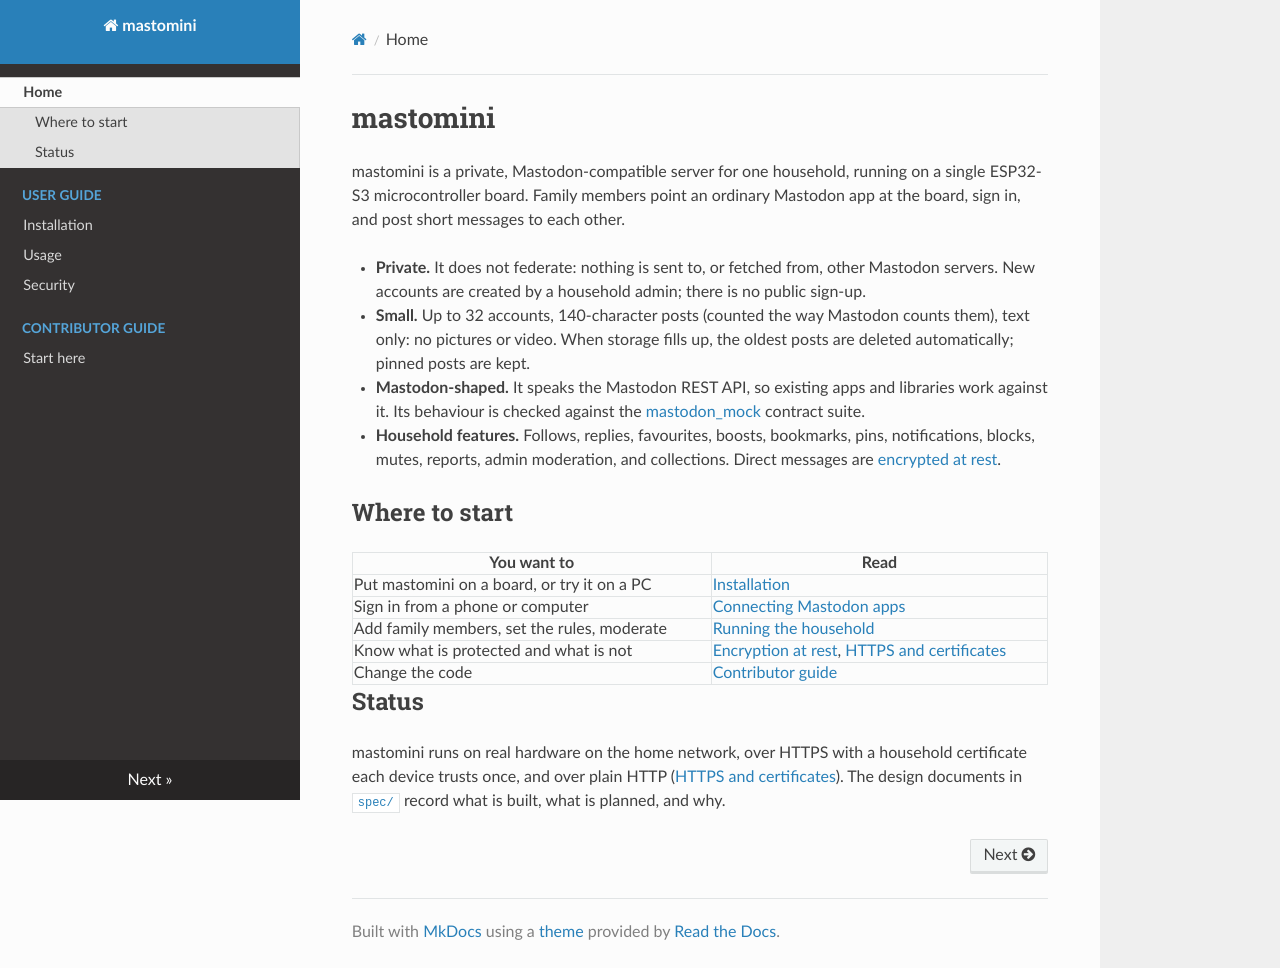

repository: matthewdeanmartin/mastomini · page: index.html · generator: mkdocs

# mastomini

mastomini is a private, Mastodon-compatible server for one household, running on
a single ESP32-S3 microcontroller board. Family members point an ordinary
Mastodon app at the board, sign in, and post short messages to each other.

- **Private.** It does not federate: nothing is sent to, or fetched from, other
  Mastodon servers. New accounts are created by a household admin; there is no
  public sign-up.
- **Small.** Up to 32 accounts, 140-character posts (counted the way Mastodon
  counts them), text only: no pictures or video. When storage fills up, the
  oldest posts are deleted automatically; pinned posts are kept.
- **Mastodon-shaped.** It speaks the Mastodon REST API, so existing apps and
  libraries work against it. Its behaviour is checked against the
  [mastodon_mock](https://github.com/matthewdeanmartin/mastodon_mock) contract
  suite.
- **Household features.** Follows, replies, favourites, boosts, bookmarks, pins,
  notifications, blocks, mutes, reports, admin moderation, and collections.
  Direct messages are [encrypted at rest](security/encryption.md).

## Where to start

| You want to | Read |
|---|---|
| Put mastomini on a board, or try it on a PC | [Installation](installation.md) |
| Sign in from a phone or computer | [Connecting Mastodon apps](usage/connecting-apps.md) |
| Add family members, set the rules, moderate | [Running the household](usage/administration.md) |
| Know what is protected and what is not | [Encryption at rest](security/encryption.md), [HTTPS and certificates](security/https.md) |
| Change the code | [Contributor guide](contributing/index.md) |

## Status

mastomini runs on real hardware on the home network, over HTTPS with a
household certificate each device trusts once, and over plain HTTP
([HTTPS and certificates](security/https.md)). The design documents in
[`spec/`](https://github.com/matthewdeanmartin/mastomini/tree/main/spec) record
what is built, what is planned, and why.
